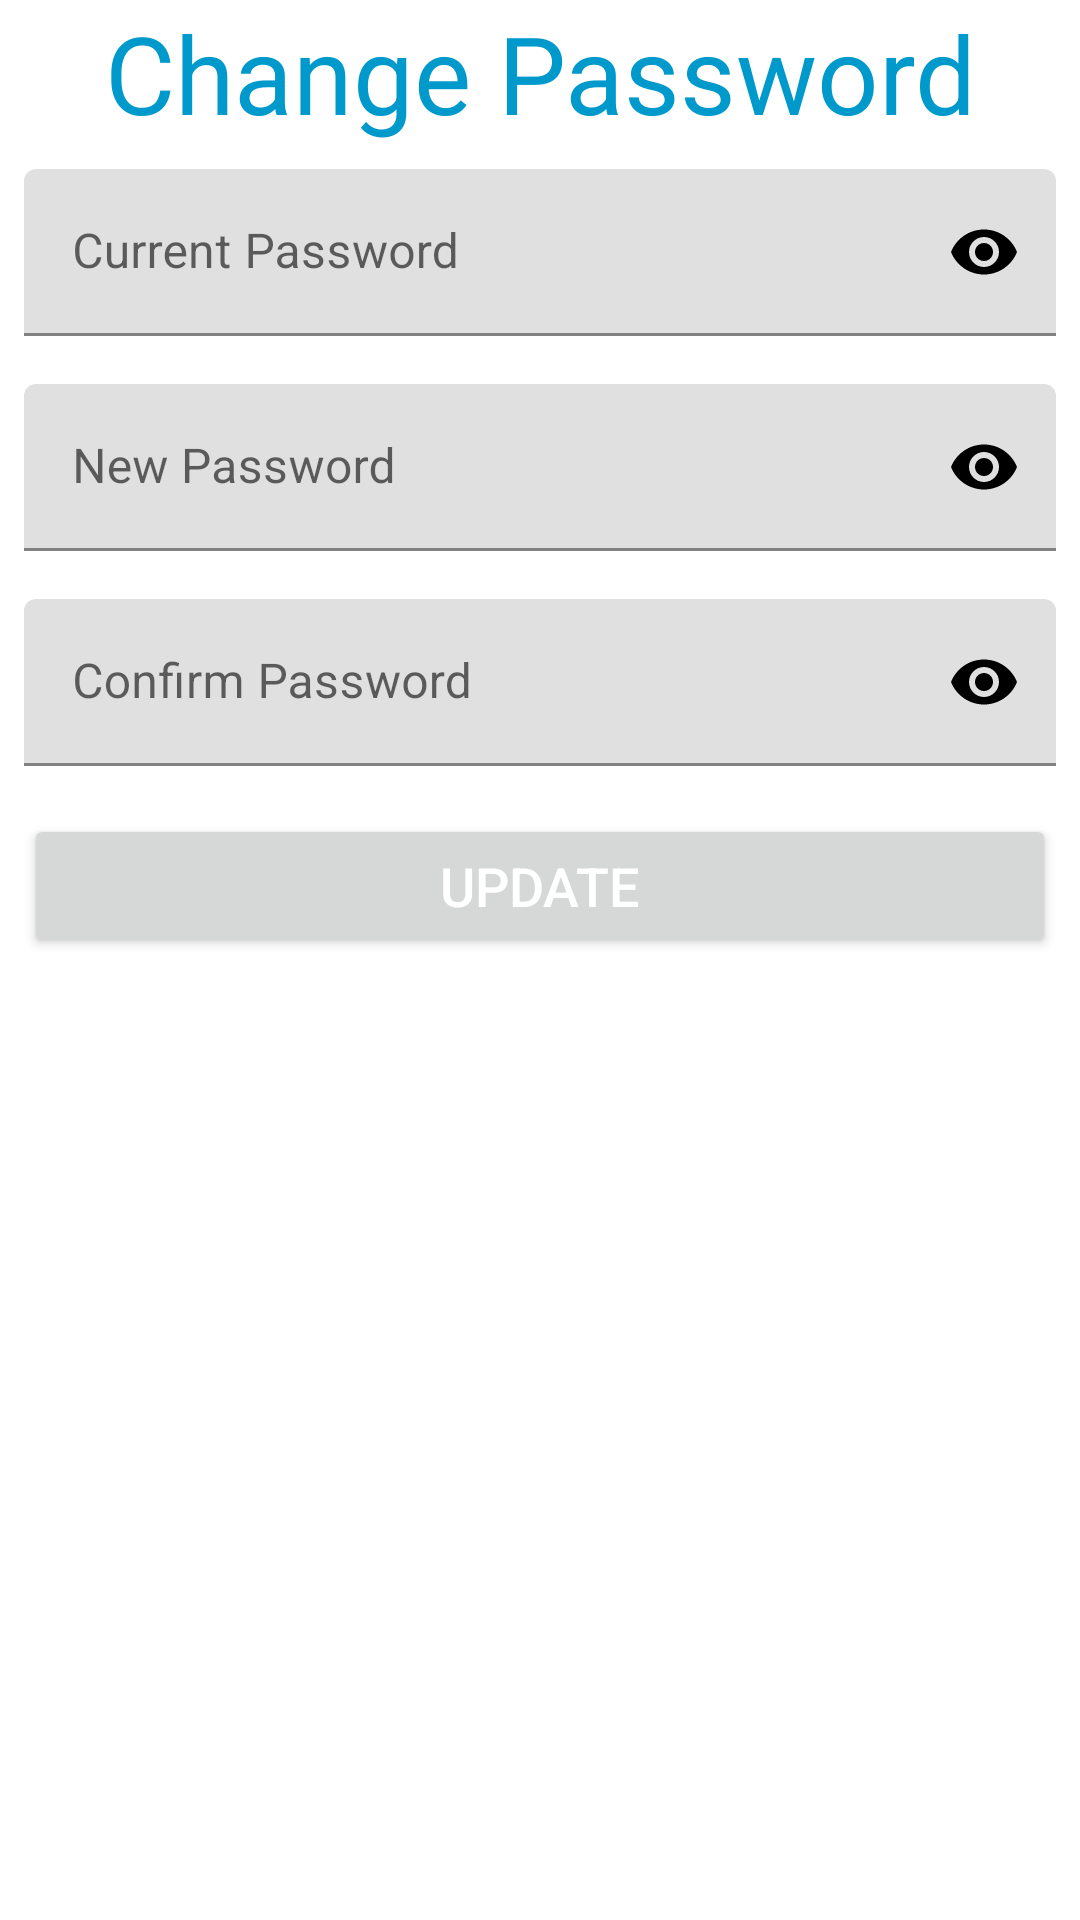

Write the Android layout XML for this screen, with the resource values it uses.
<!-- AndroidManifest.xml: application theme Theme.InFormSafety -->
<!-- res/layout/activity_update_password.xml -->
<?xml version="1.0" encoding="utf-8"?>
<androidx.constraintlayout.widget.ConstraintLayout xmlns:android="http://schemas.android.com/apk/res/android"
    xmlns:app="http://schemas.android.com/apk/res-auto"
    xmlns:tools="http://schemas.android.com/tools"
    android:layout_width="match_parent"
    android:layout_height="match_parent">


    <LinearLayout
        android:layout_width="match_parent"
        android:layout_height="wrap_content"
        android:orientation="vertical"
        app:layout_constraintEnd_toEndOf="parent"
        app:layout_constraintStart_toStartOf="parent"
        app:layout_constraintTop_toTopOf="parent">

        <TextView
            android:id="@+id/textView"
            android:layout_width="match_parent"
            android:textAlignment="center"
            android:layout_height="wrap_content"
            android:text="Change Password"
            android:textColor="@color/blue"
            android:textSize="36sp"
            android:layout_gravity="center" />


        <com.google.android.material.textfield.TextInputLayout
            android:id="@+id/txtInLayoutCurrentPassword"
            android:layout_width="match_parent"
            android:layout_height="match_parent"
            android:layout_marginHorizontal="8dp"
            android:layout_marginVertical="8dp"
            app:passwordToggleDrawable="@drawable/ic_baseline_remove_red_eye_24"
            app:passwordToggleEnabled="true"
            app:passwordToggleTint="@color/black"
            tools:layout_editor_absoluteX="199dp"
            tools:layout_editor_absoluteY="1024dp">

            <com.google.android.material.textfield.TextInputEditText
                android:id="@+id/currentPassword"
                android:layout_width="match_parent"
                android:layout_height="wrap_content"
                android:hint="Current Password"
                android:inputType="textPassword" />
        </com.google.android.material.textfield.TextInputLayout>

        <com.google.android.material.textfield.TextInputLayout
            android:id="@+id/txtInLayoutNewPassword"
            android:layout_width="match_parent"
            android:layout_height="match_parent"
            android:layout_marginHorizontal="8dp"
            android:layout_marginVertical="8dp"
            app:passwordToggleDrawable="@drawable/ic_baseline_remove_red_eye_24"
            app:passwordToggleEnabled="true"
            app:passwordToggleTint="@color/black"
            tools:layout_editor_absoluteX="199dp"
            tools:layout_editor_absoluteY="1024dp">

            <com.google.android.material.textfield.TextInputEditText
                android:id="@+id/newPassword"
                android:layout_width="match_parent"
                android:layout_height="wrap_content"
                android:hint="New Password"
                android:inputType="textPassword" />
        </com.google.android.material.textfield.TextInputLayout>

        <com.google.android.material.textfield.TextInputLayout
            android:id="@+id/txtInLayoutConfirmPassword"
            android:layout_width="match_parent"
            android:layout_height="match_parent"
            android:layout_marginHorizontal="8dp"
            android:layout_marginVertical="8dp"
            app:passwordToggleDrawable="@drawable/ic_baseline_remove_red_eye_24"
            app:passwordToggleEnabled="true"
            app:passwordToggleTint="@color/black"
            tools:layout_editor_absoluteX="199dp"
            tools:layout_editor_absoluteY="1024dp">

            <com.google.android.material.textfield.TextInputEditText
                android:id="@+id/confirmPassword"
                android:layout_width="match_parent"
                android:layout_height="wrap_content"
                android:hint="Confirm Password"
                android:inputType="textPassword" />
        </com.google.android.material.textfield.TextInputLayout>

        <Button
            android:id="@+id/update"
            android:layout_width="match_parent"
            android:layout_height="wrap_content"
            android:paddingVertical="8sp"
            android:text="Update"
            android:textColor="@color/white"
            android:textSize="18sp"
            android:layout_marginHorizontal="8dp"
            android:layout_marginVertical="8dp"
            tools:layout_editor_absoluteX="199dp"
            tools:layout_editor_absoluteY="1024dp"/>

    </LinearLayout>

</androidx.constraintlayout.widget.ConstraintLayout>
<!-- resources referenced by this layout -->
<resources>
  <color name="black">#FF000000</color>
  <color name="blue">#0099CC</color>
  <color name="white">#FFFFFFFF</color>
  <style name="Theme.InFormSafety" parent="Theme.MaterialComponents.DayNight.DarkActionBar">
          
          <item name="colorPrimary">@android:color/holo_blue_dark</item>
          <item name="colorPrimaryVariant">@android:color/holo_blue_dark</item>
          <item name="colorOnPrimary">@color/white</item>
          
          <item name="colorSecondary">@android:color/holo_blue_dark</item>
          <item name="colorSecondaryVariant">@android:color/holo_blue_dark</item>
          <item name="colorOnSecondary">@color/black</item>
          
          <item name="android:statusBarColor" tools:targetApi="l">?attr/colorPrimaryVariant</item>
          
      </style>
</resources>
